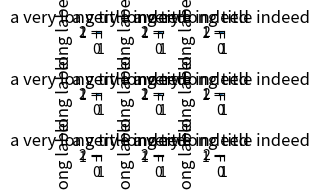

Write the Python code that produced this figure.
# Huge tick labels in a tiny figure: tight_layout warns it cannot make axes large enough.
import warnings
import matplotlib.pyplot as plt

warnings.simplefilter("always")
fig, axs = plt.subplots(3, 3, figsize=(2, 2))
for ax in axs.flat:
    ax.plot([1, 2])
    ax.set_title("a very long title indeed", fontsize=12)
    ax.set_ylabel("long label", fontsize=12)
with warnings.catch_warnings(record=True) as w:
    fig.tight_layout()
print([str(x.message)[:70] for x in w])
fig.savefig("cramped.png")
